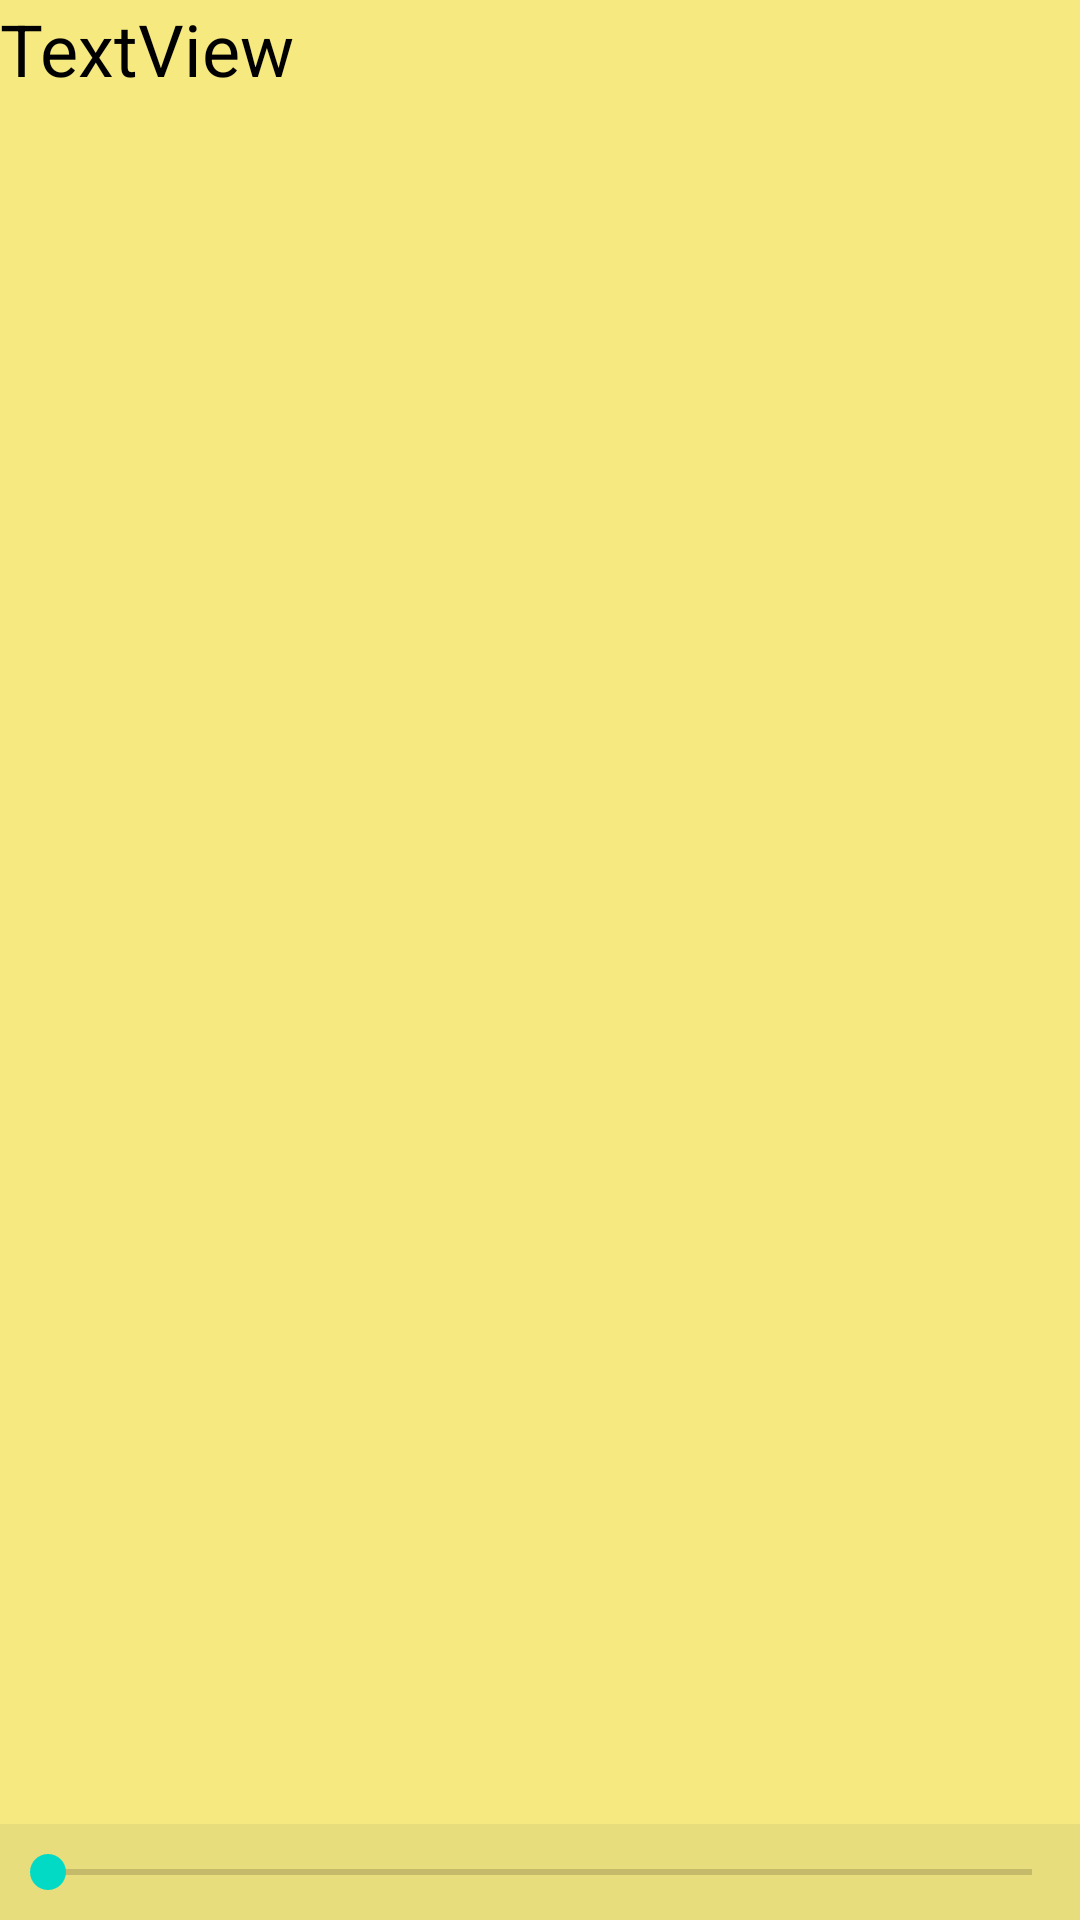

Layout XML and referenced resources for this Android screen:
<!-- AndroidManifest.xml: application theme Theme.ChoboTextReader -->
<!-- res/layout/activity_display_text.xml -->
<?xml version="1.0" encoding="utf-8"?>
<LinearLayout xmlns:android="http://schemas.android.com/apk/res/android"
    android:layout_width="match_parent"
    android:layout_height="match_parent">

    <LinearLayout
        android:layout_width="match_parent"
        android:layout_height="match_parent"
        android:layout_weight="20"
        android:background="#E8DD7D"
        android:orientation="vertical">

        <TextView
            android:id="@+id/textView"
            android:layout_width="match_parent"
            android:layout_height="0dp"
            android:fadeScrollbars="false"
            android:scrollbarSize="10dp"
            android:scrollbars="vertical"
            android:layout_weight="19"
            android:background="#f5e97f"
            android:text="TextView"
            android:textColor="@color/black"
            android:textSize="24sp" />

        <LinearLayout
            android:layout_width="match_parent"
            android:layout_height="0dp"
            android:layout_weight="1"
            android:orientation="horizontal">

            <SeekBar
                android:id="@+id/seekBar"
                android:layout_width="match_parent"
                android:layout_height="match_parent"
                android:layout_weight="1" />
        </LinearLayout>

    </LinearLayout>
</LinearLayout>
<!-- resources referenced by this layout -->
<resources>
  <style name="Theme.ChoboTextReader" parent="Theme.MaterialComponents.DayNight.DarkActionBar">
          
          <item name="colorPrimary">@color/purple_500</item>
          <item name="colorPrimaryVariant">@color/purple_700</item>
          <item name="colorOnPrimary">@color/white</item>
          
          <item name="colorSecondary">@color/teal_200</item>
          <item name="colorSecondaryVariant">@color/teal_700</item>
          <item name="colorOnSecondary">@color/black</item>
          
          <item name="android:statusBarColor" tools:targetApi="l">?attr/colorPrimaryVariant</item>
          
      </style>
  <!-- not gathered from this repository: default colours our renderer supplied (Android Studio template values) -->
  <color name="purple_500">#FF6200EE</color>
  <color name="purple_700">#FF3700B3</color>
  <color name="teal_200">#FF03DAC5</color>
  <color name="teal_700">#FF018786</color>
  <color name="black">#FF000000</color>
  <color name="white">#FFFFFFFF</color>
</resources>
